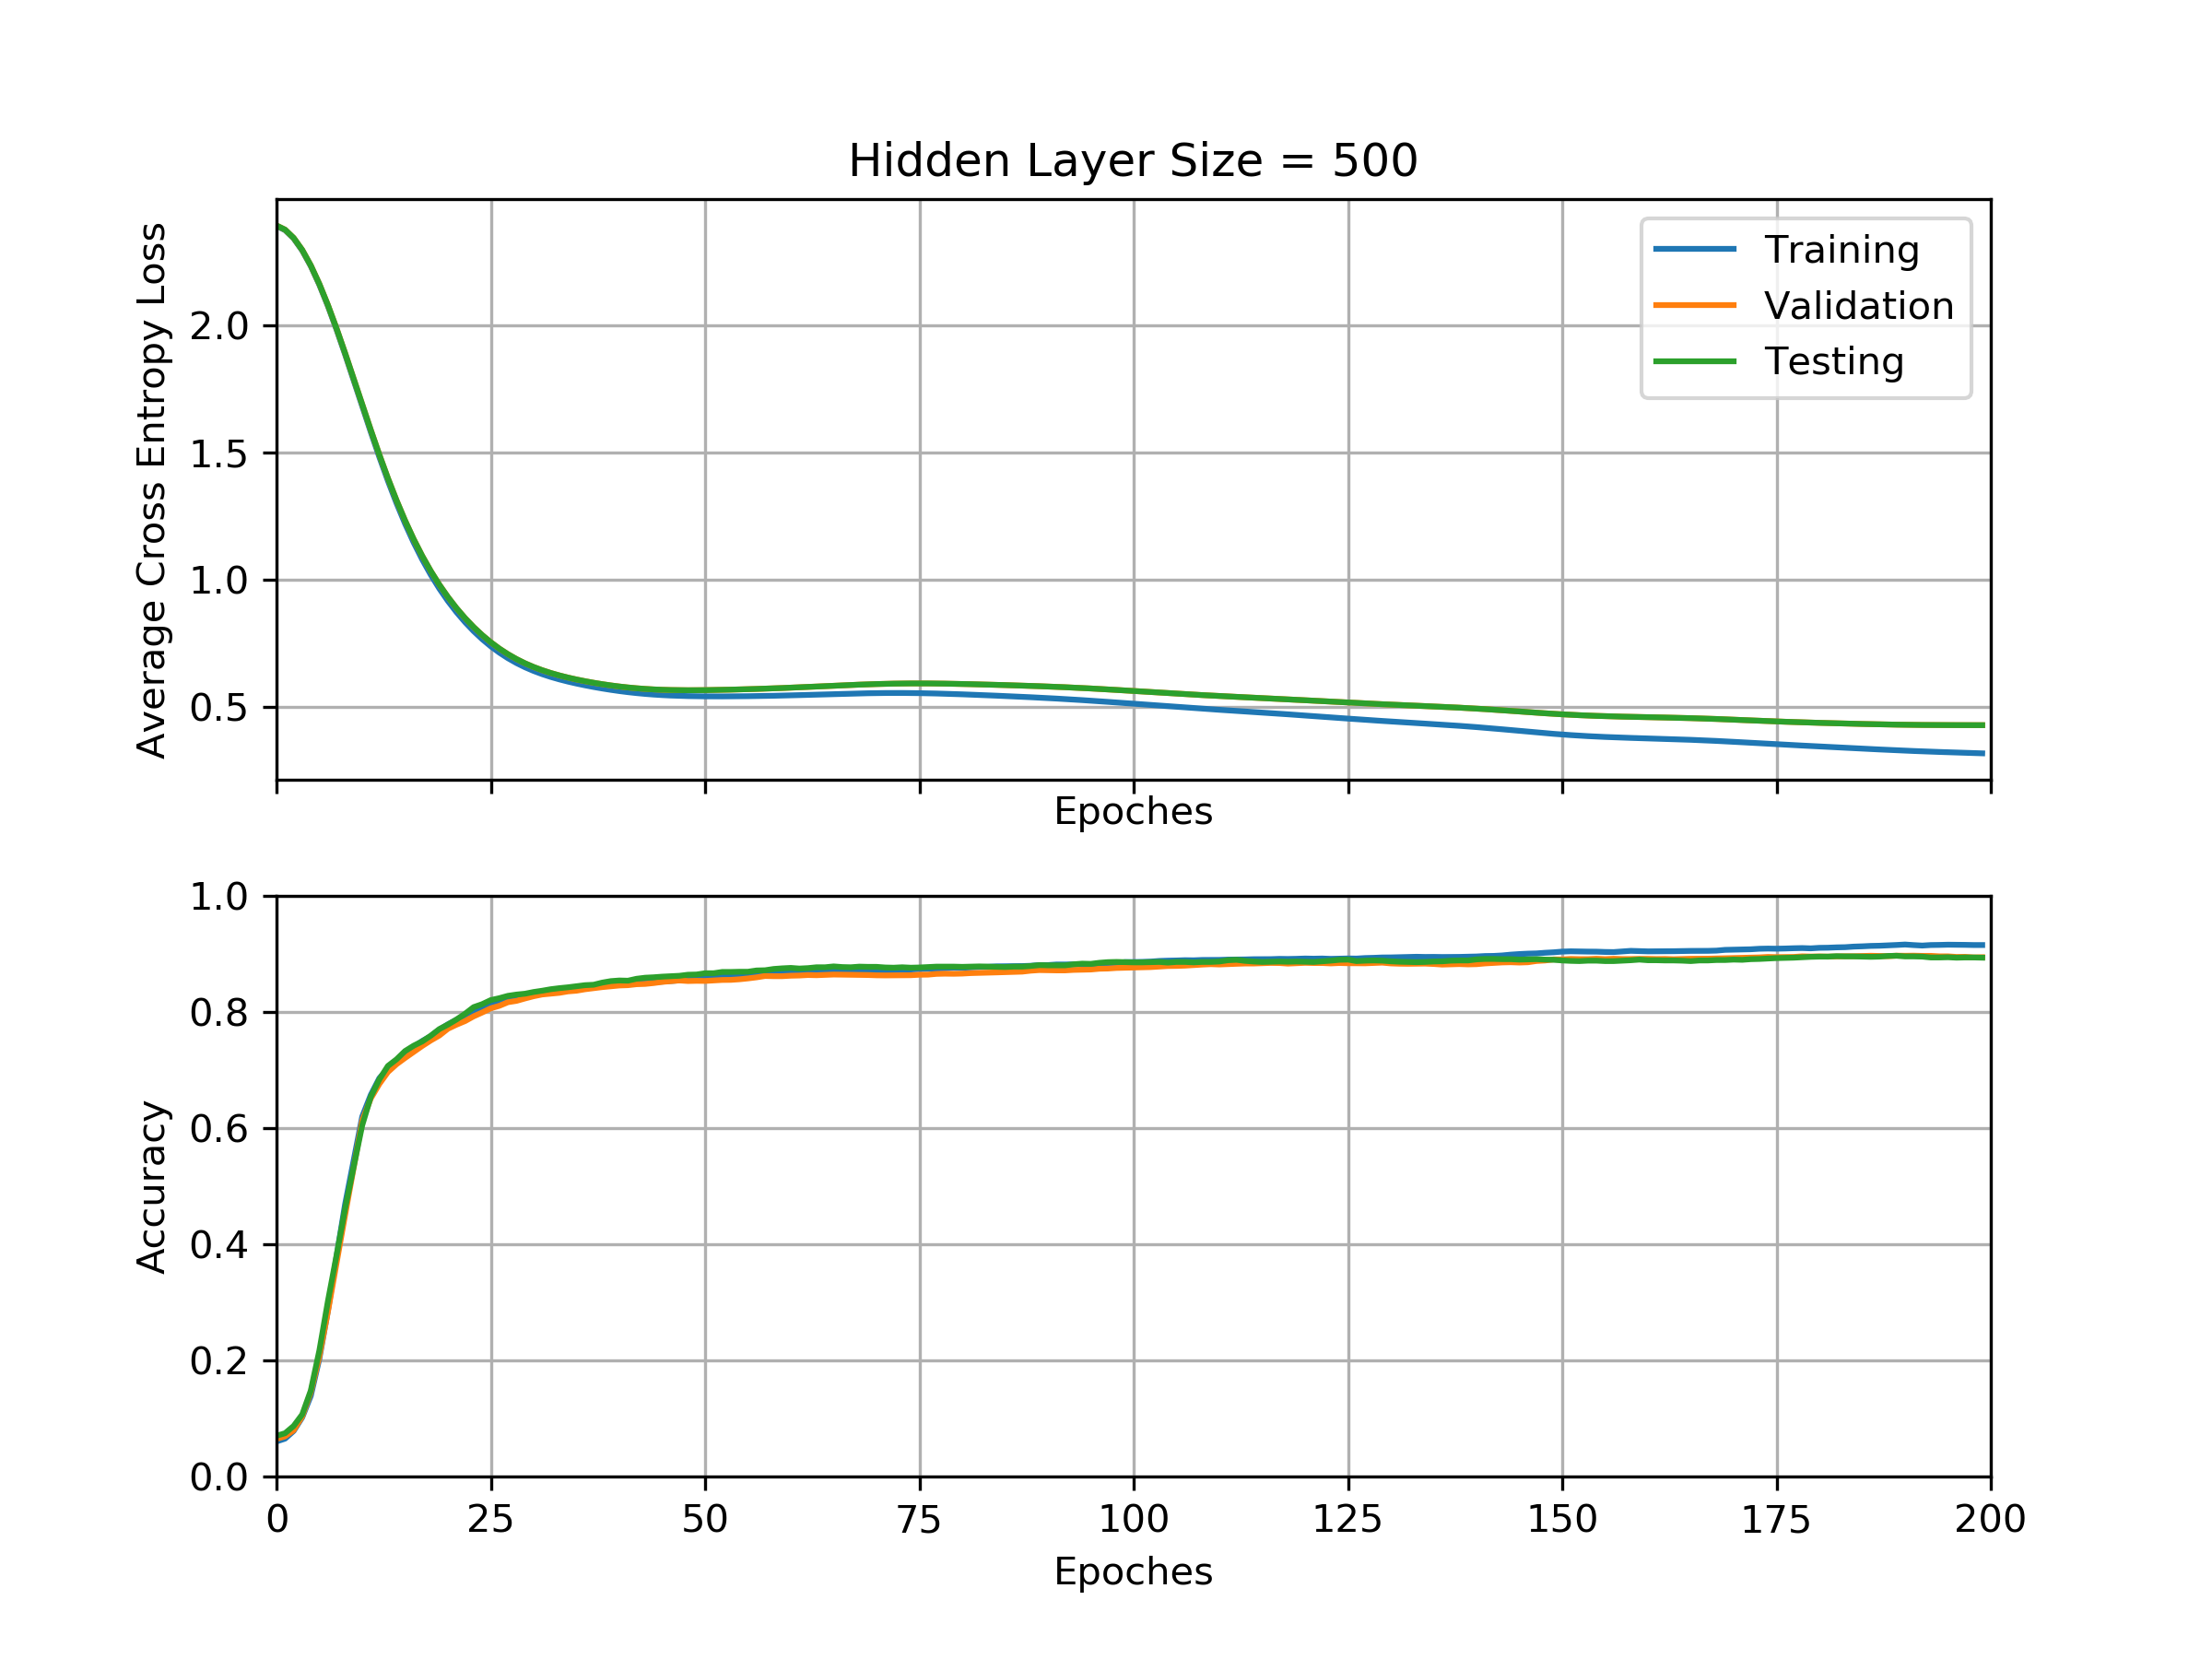

The file beside this chart, header and first rows:
2.38966837553, 2.39152231333, 2.39152231333, 0.0604, 0.0648333333333, 0.0701174743025
2.373, 2.375, 2.375, 0.0652, 0.06917, 0.07452
2.341, 2.343, 2.343, 0.0784, 0.07967, 0.087
2.293, 2.296, 2.296, 0.1018, 0.1037, 0.1068
2.232, 2.235, 2.235, 0.1388, 0.145, 0.1479
2.158, 2.162, 2.162, 0.2029, 0.2068, 0.217
2.075, 2.079, 2.079, 0.2857, 0.2842, 0.3021
1.983, 1.987, 1.987, 0.3785, 0.367, 0.3803
1.885, 1.89, 1.89, 0.4685, 0.4502, 0.4611
1.784, 1.79, 1.79, 0.544, 0.5315, 0.5334
1.681, 1.689, 1.689, 0.6198, 0.613, 0.605
1.58, 1.588, 1.588, 0.6572, 0.6512, 0.6538
1.482, 1.491, 1.491, 0.686, 0.6762, 0.6839
1.388, 1.398, 1.398, 0.7022, 0.6967, 0.707
1.301, 1.312, 1.312, 0.7161, 0.71, 0.7184
1.22, 1.232, 1.232, 0.7275, 0.7208, 0.7327
1.146, 1.159, 1.159, 0.7399, 0.7312, 0.7419
1.08, 1.094, 1.094, 0.75, 0.7415, 0.7493
1.019, 1.034, 1.034, 0.7583, 0.751, 0.7592
0.9652, 0.9803, 0.9803, 0.7696, 0.7595, 0.7706
0.9165, 0.9319, 0.9319, 0.7788, 0.7712, 0.7783
0.8726, 0.8884, 0.8884, 0.7866, 0.7782, 0.7871
0.8333, 0.8492, 0.8492, 0.7941, 0.7843, 0.797
0.798, 0.814, 0.814, 0.8008, 0.7925, 0.8084
0.7665, 0.7825, 0.7825, 0.8083, 0.7992, 0.8135
0.7385, 0.7544, 0.7544, 0.8144, 0.8063, 0.8205
0.7136, 0.7295, 0.7295, 0.8192, 0.8107, 0.8238
0.6918, 0.7075, 0.7075, 0.823, 0.8168, 0.8278
0.6727, 0.6884, 0.6884, 0.8269, 0.8192, 0.83
0.6561, 0.6716, 0.6716, 0.8288, 0.8233, 0.8315
0.6417, 0.6572, 0.6572, 0.8306, 0.8272, 0.8344
0.6291, 0.6446, 0.6446, 0.8336, 0.8302, 0.8366
0.6182, 0.6337, 0.6337, 0.8359, 0.8317, 0.8392
0.6085, 0.6241, 0.6241, 0.8384, 0.833, 0.841
0.5999, 0.6157, 0.6157, 0.8396, 0.8355, 0.8425
0.5922, 0.6081, 0.6081, 0.841, 0.8367, 0.8443
0.5851, 0.6014, 0.6014, 0.842, 0.8392, 0.8462
0.5787, 0.5953, 0.5953, 0.8437, 0.841, 0.8469
0.5728, 0.5898, 0.5898, 0.8446, 0.8428, 0.8506
0.5674, 0.5849, 0.5849, 0.8462, 0.8442, 0.8532
0.5626, 0.5806, 0.5806, 0.8473, 0.8457, 0.8543
0.5584, 0.5769, 0.5769, 0.8486, 0.8462, 0.8539
0.5547, 0.5737, 0.5737, 0.8497, 0.8478, 0.8572
0.5515, 0.5712, 0.5712, 0.8507, 0.8483, 0.859
0.5489, 0.5692, 0.5692, 0.8514, 0.8498, 0.8598
0.5468, 0.5677, 0.5677, 0.8523, 0.8518, 0.8609
0.5451, 0.5667, 0.5667, 0.8534, 0.8532, 0.8616
0.5438, 0.5662, 0.5662, 0.8546, 0.8543, 0.8623
0.5429, 0.566, 0.566, 0.8555, 0.8533, 0.8642
0.5423, 0.566, 0.566, 0.8571, 0.8537, 0.8645
0.5419, 0.5664, 0.5664, 0.8579, 0.8535, 0.8667
0.5418, 0.5669, 0.5669, 0.8595, 0.8543, 0.8667
0.5418, 0.5675, 0.5675, 0.8605, 0.8552, 0.8689
0.5419, 0.5682, 0.5682, 0.8619, 0.8553, 0.8689
0.5422, 0.5691, 0.5691, 0.8626, 0.8563, 0.8693
0.5425, 0.57, 0.57, 0.8639, 0.8578, 0.8693
0.543, 0.5711, 0.5711, 0.8649, 0.8597, 0.8715
0.5436, 0.5722, 0.5722, 0.8662, 0.862, 0.8719
0.5442, 0.5733, 0.5733, 0.867, 0.8617, 0.8741
0.545, 0.5746, 0.5746, 0.8675, 0.8617, 0.8752
0.5458, 0.576, 0.576, 0.8681, 0.8625, 0.8759
... 139 more rows
